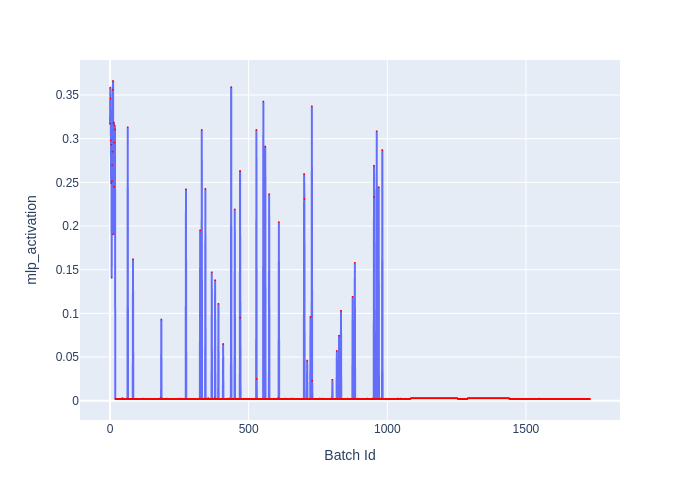

Source data for this figure (header and first rows):
Batch Id, mlp_activation
0, 0.317
1, 0.3585
2, 0.346
3, 0.298
4, 0.249
5, 0.293
6, 0.141
7, 0.2515
8, 0.2695
9, 0.285
10, 0.356
11, 0.366
12, 0.1905
13, 0.317
14, 0.3185
15, 0.245
16, 0.2955
17, 0.315
18, 0.3105
19, 0.002
20, 0.002
21, 0.002
22, 0.002
23, 0.002
24, 0.002
25, 0.002
26, 0.002
27, 0.002
28, 0.002
29, 0.002
30, 0.002
31, 0.002
32, 0.002
33, 0.002
34, 0.002
35, 0.002
36, 0.002
37, 0.002
38, 0.002
39, 0.002
40, 0.002
41, 0.002
42, 0.002
43, 0.002
44, 0.002
45, 0.003
46, 0.002
47, 0.002
48, 0.002
49, 0.002
50, 0.002
51, 0.002
52, 0.002
53, 0.002
54, 0.002
55, 0.002
56, 0.002
57, 0.002
58, 0.002
59, 0.002
... 1,672 more rows
